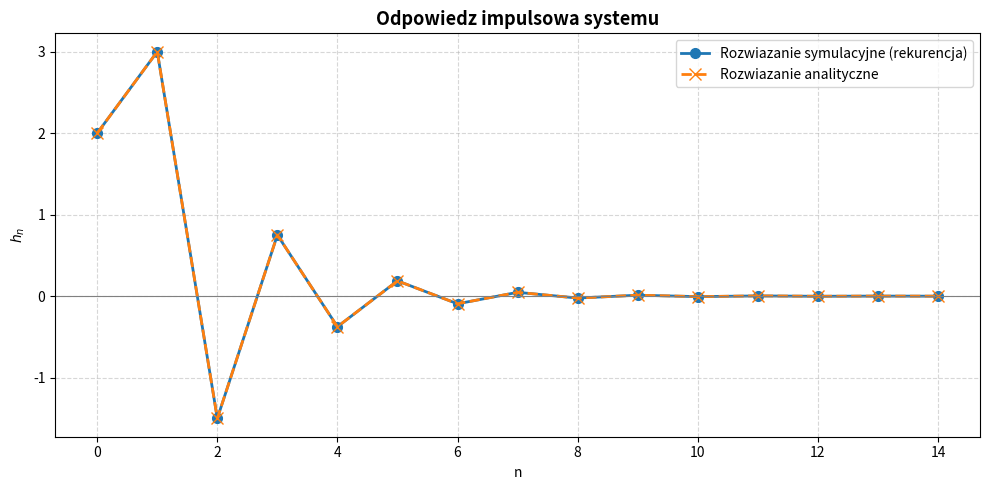
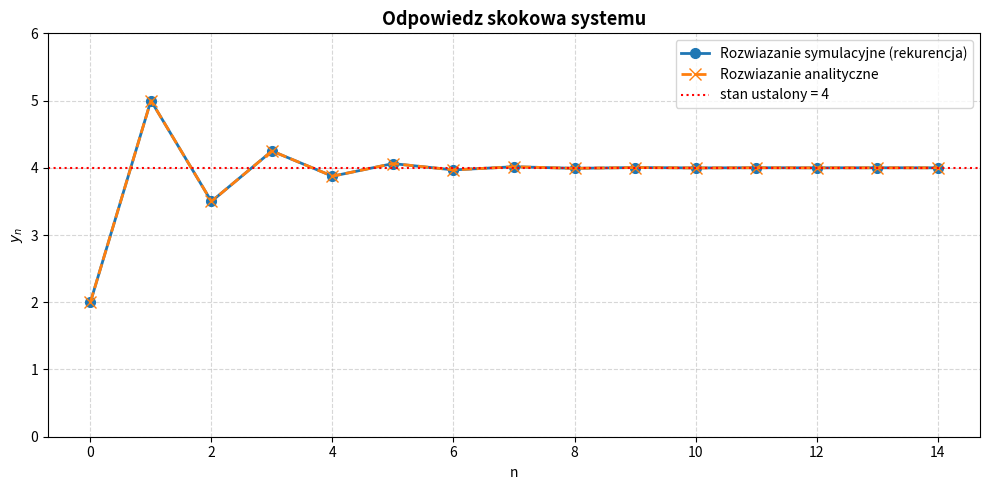

Reproduce these figures in Python, in order.
import numpy as np
import matplotlib.pyplot as plt

# ZADANIE 4.0: ODPOWIEDZ SKOKOWA I IMPULSOWA
# Rownanie roznicowe:  a*y_n + b*y_(n-1) = c*u_n + d*u_(n-1)


# PARAMETRY
a = 1.0
b = 0.5
c = 2.0
d = 4.0


# DZIEDZINA (numer probki)
N = 15
n = np.arange(0, N)


# POBUDZENIA
u_imp = np.zeros(N)
u_imp[0] = 1.0          # impuls Kroneckera: u_n = delta_n
u_skok = np.ones(N)     # skok jednostkowy: u_n = 1 dla n >= 0


# FUNKCJA SYMULUJACA REKURENCJE (zerowe warunki poczatkowe)
# y_n = ( c*u_n + d*u_(n-1) - b*y_(n-1) ) / a
def symuluj(u):
    y = np.zeros(N)
    for k in range(N):
        u_prev = u[k - 1] if k >= 1 else 0.0
        y_prev = y[k - 1] if k >= 1 else 0.0
        y[k] = (c * u[k] + d * u_prev - b * y_prev) / a
    return y


# ROZWIAZANIE SYMULACYJNE
h_sym = symuluj(u_imp)      # odpowiedz impulsowa
y_sym = symuluj(u_skok)     # odpowiedz skokowa


# ROZWIAZANIE ANALITYCZNE (transformata Z)
# Impulsowa:  H(z) = 2(z+2)/(z+0.5) = 8 - 6 z/(z+0.5)  ->  h_n = 8*delta_n - 6*(-1/2)^n
h_an = -6.0 * (-0.5) ** n
h_an[0] += 8.0

# Skokowa:  Y(z) = H(z)*z/(z-1) = 4 z/(z-1) - 2 z/(z+0.5)  ->  y_n = 4 - 2*(-1/2)^n
y_an = 4.0 - 2.0 * (-0.5) ** n


# WYKRESY

# Wykres 1: Odpowiedz impulsowa
plt.figure(figsize=(10, 5))
plt.plot(n, h_sym, color="#1f77b4", lw=2, marker="o", markersize=7,
         label="Rozwiazanie symulacyjne (rekurencja)")
plt.plot(n, h_an, color="#ff7f0e", ls="--", lw=2, marker="x",
         markersize=8, label="Rozwiazanie analityczne")
plt.title("Odpowiedz impulsowa systemu", fontsize=13, fontweight="bold")
plt.xlabel("n")
plt.ylabel("$h_n$")
plt.axhline(0, color="gray", lw=0.8)
plt.grid(True, ls="--", alpha=0.5)
plt.legend(loc="upper right")
plt.tight_layout()

# Wykres 2: Odpowiedz skokowa
plt.figure(figsize=(10, 5))
plt.plot(n, y_sym, color="#1f77b4", lw=2, marker="o", markersize=7,
         label="Rozwiazanie symulacyjne (rekurencja)")
plt.plot(n, y_an, color="#ff7f0e", ls="--", lw=2, marker="x",
         markersize=8, label="Rozwiazanie analityczne")
plt.axhline(4.0, color="red", ls=":", lw=1.5, label="stan ustalony = 4")
plt.title("Odpowiedz skokowa systemu", fontsize=13, fontweight="bold")
plt.xlabel("n")
plt.ylabel("$y_n$")
plt.ylim(0, 6)
plt.grid(True, ls="--", alpha=0.5)
plt.legend(loc="upper right")
plt.tight_layout()

plt.show()
